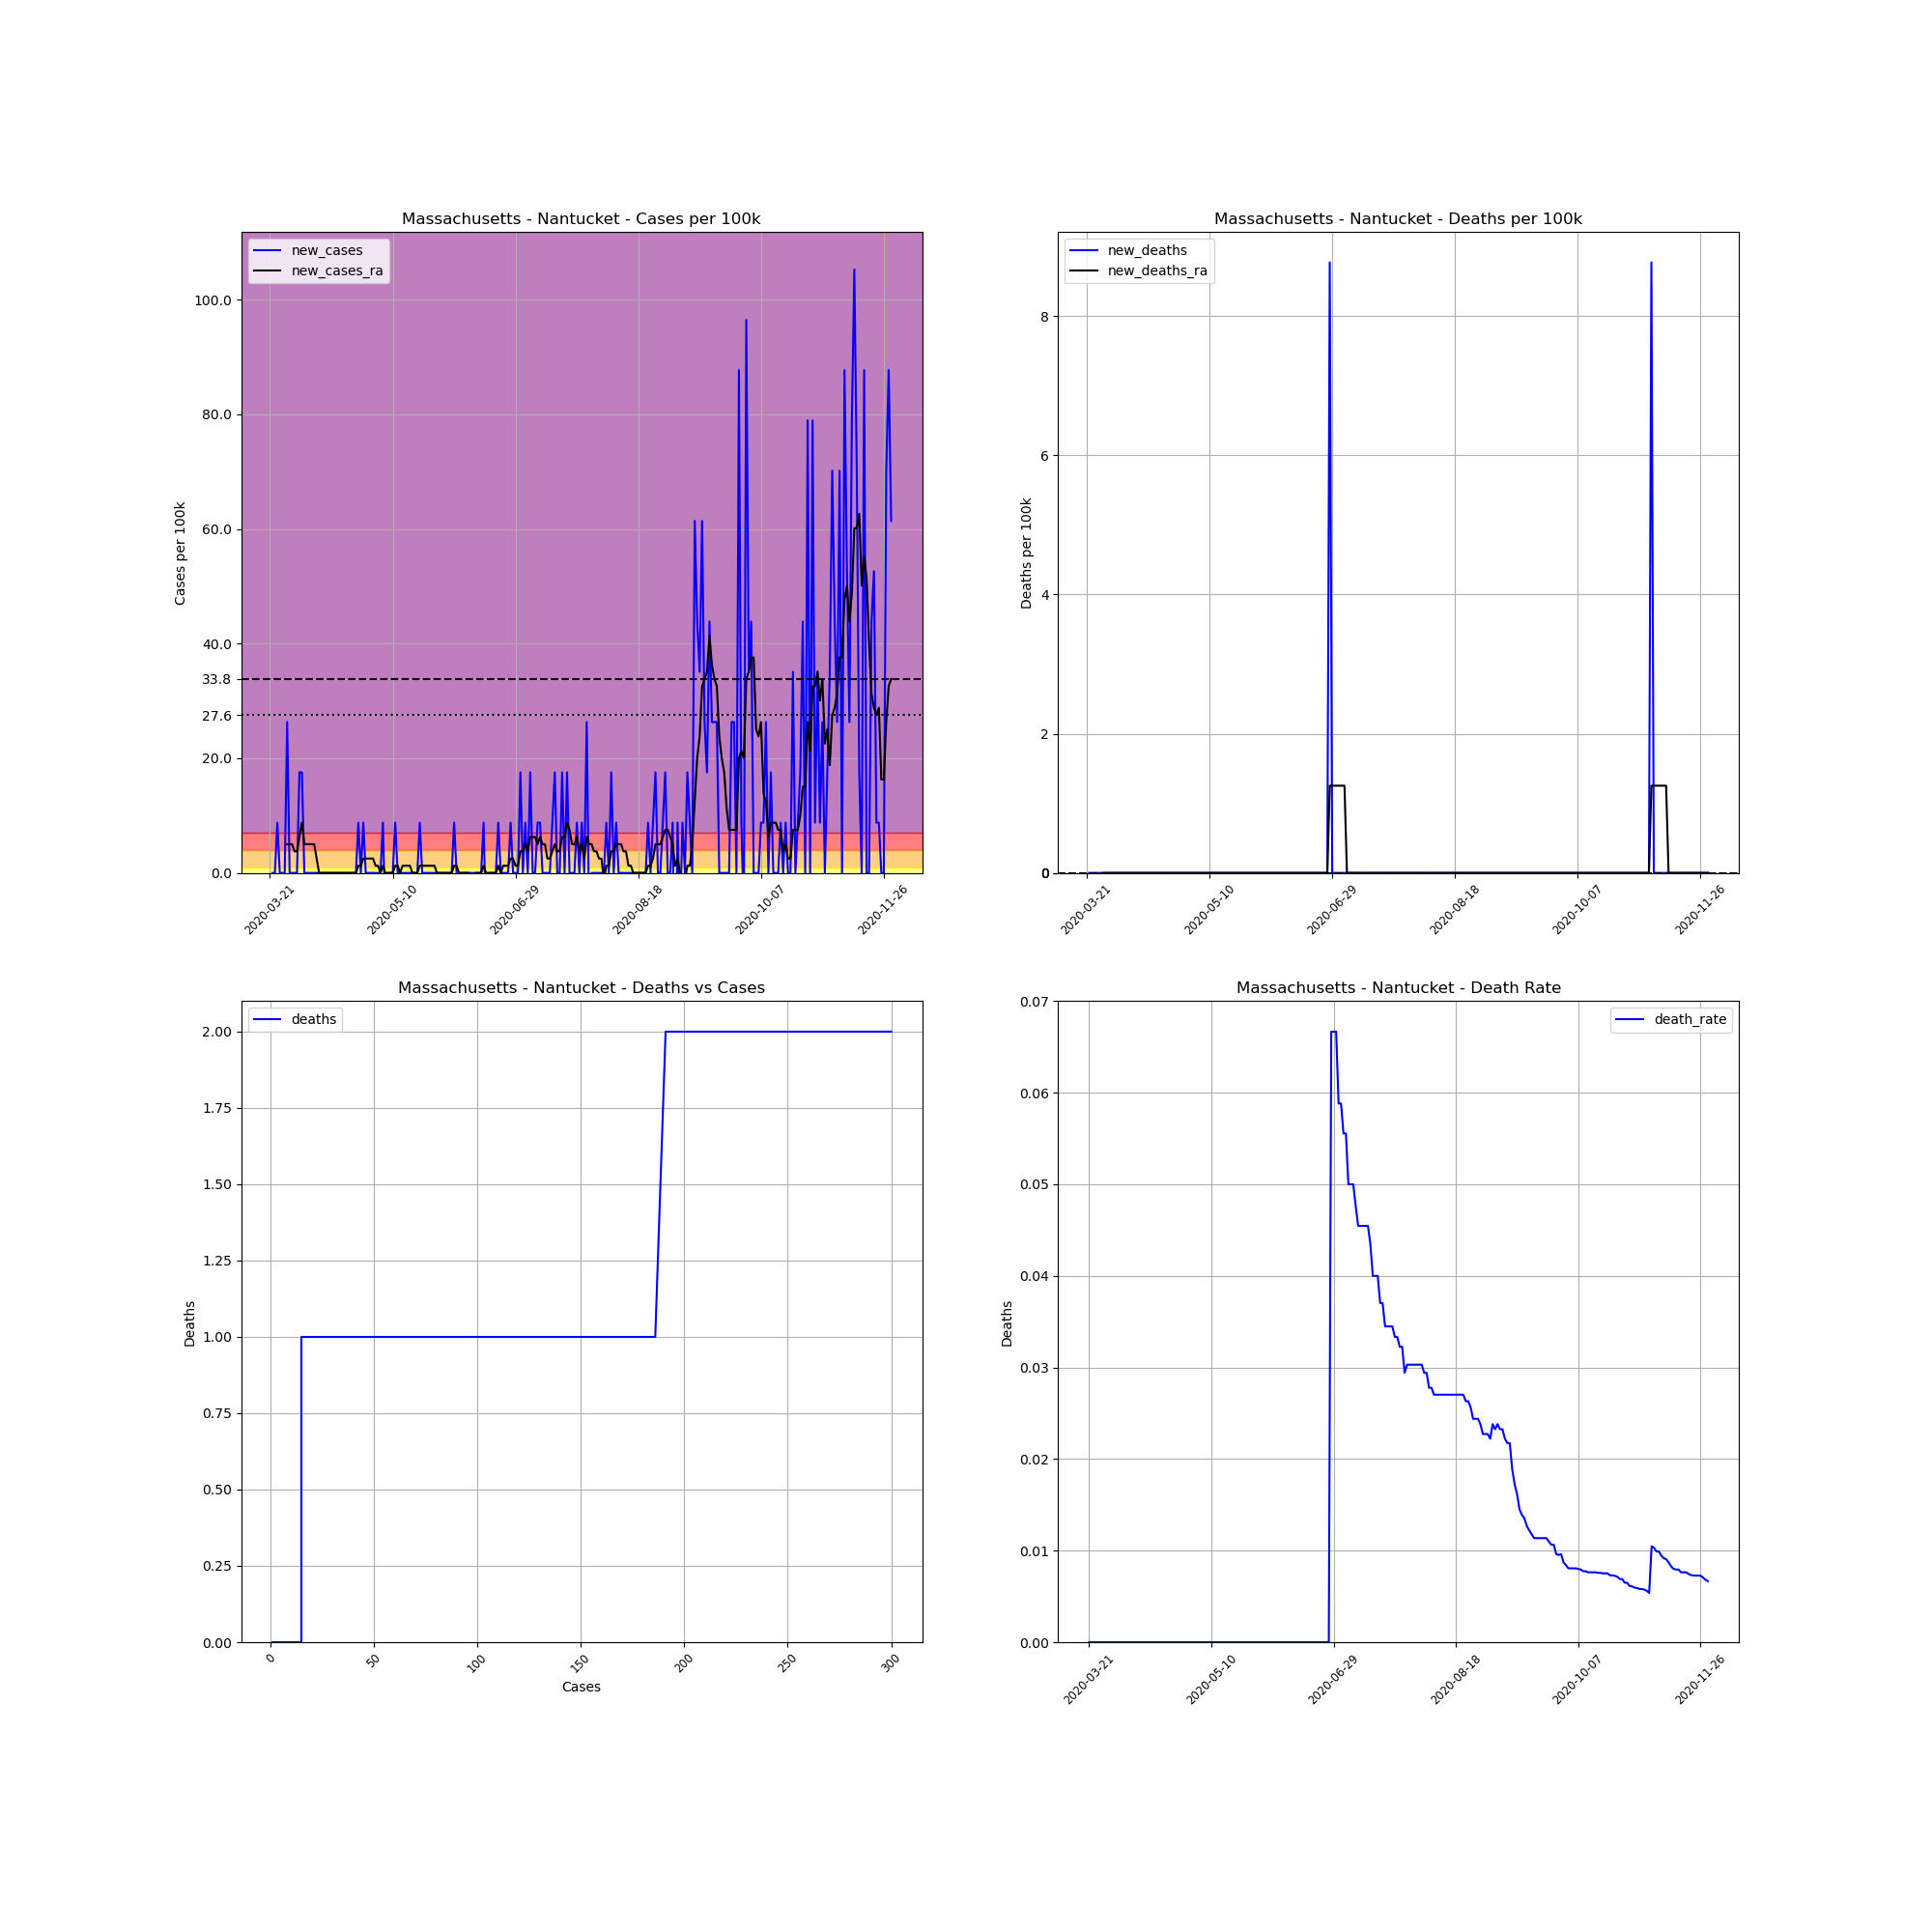

The data file committed next to this chart (first rows):
, date, county, state, fips, cases, deaths, COUNTY, STNAME, CTYNAME, POPESTIMATE2019, cases_per_100k, deaths_per_100k, death_rate, new_cases, new_deaths, new_cases_ra, new_deaths_ra
245248, 2020-03-21, Nantucket, Massachusetts, 25019, 1, 0.0, 19, Massachusetts, Nantucket, 11399, 8.773, 0.0, 0.0, , , , 
245249, 2020-03-22, Nantucket, Massachusetts, 25019, 1, 0.0, 19, Massachusetts, Nantucket, 11399, 8.773, 0.0, 0.0, 0.0, 0.0, , 
245250, 2020-03-23, Nantucket, Massachusetts, 25019, 1, 0.0, 19, Massachusetts, Nantucket, 11399, 8.773, 0.0, 0.0, 0.0, 0.0, , 
245251, 2020-03-24, Nantucket, Massachusetts, 25019, 2, 0.0, 19, Massachusetts, Nantucket, 11399, 17.55, 0.0, 0.0, 8.773, 0.0, , 
245252, 2020-03-25, Nantucket, Massachusetts, 25019, 2, 0.0, 19, Massachusetts, Nantucket, 11399, 17.55, 0.0, 0.0, 0.0, 0.0, , 
245253, 2020-03-26, Nantucket, Massachusetts, 25019, 2, 0.0, 19, Massachusetts, Nantucket, 11399, 17.55, 0.0, 0.0, 0.0, 0.0, , 
245254, 2020-03-27, Nantucket, Massachusetts, 25019, 2, 0.0, 19, Massachusetts, Nantucket, 11399, 17.55, 0.0, 0.0, 0.0, 0.0, , 
245255, 2020-03-28, Nantucket, Massachusetts, 25019, 5, 0.0, 19, Massachusetts, Nantucket, 11399, 43.86, 0.0, 0.0, 26.32, 0.0, 5.013, 0.0
245256, 2020-03-29, Nantucket, Massachusetts, 25019, 5, 0.0, 19, Massachusetts, Nantucket, 11399, 43.86, 0.0, 0.0, 0.0, 0.0, 5.013, 0.0
245257, 2020-03-30, Nantucket, Massachusetts, 25019, 5, 0.0, 19, Massachusetts, Nantucket, 11399, 43.86, 0.0, 0.0, 0.0, 0.0, 5.013, 0.0
245258, 2020-03-31, Nantucket, Massachusetts, 25019, 5, 0.0, 19, Massachusetts, Nantucket, 11399, 43.86, 0.0, 0.0, 0.0, 0.0, 3.76, 0.0
245259, 2020-04-01, Nantucket, Massachusetts, 25019, 5, 0.0, 19, Massachusetts, Nantucket, 11399, 43.86, 0.0, 0.0, 0.0, 0.0, 3.76, 0.0
245260, 2020-04-02, Nantucket, Massachusetts, 25019, 7, 0.0, 19, Massachusetts, Nantucket, 11399, 61.41, 0.0, 0.0, 17.55, 0.0, 6.266, 0.0
245261, 2020-04-03, Nantucket, Massachusetts, 25019, 9, 0.0, 19, Massachusetts, Nantucket, 11399, 78.95, 0.0, 0.0, 17.55, 0.0, 8.773, 0.0
245262, 2020-04-04, Nantucket, Massachusetts, 25019, 9, 0.0, 19, Massachusetts, Nantucket, 11399, 78.95, 0.0, 0.0, 0.0, 0.0, 5.013, 0.0
245263, 2020-04-05, Nantucket, Massachusetts, 25019, 9, 0.0, 19, Massachusetts, Nantucket, 11399, 78.95, 0.0, 0.0, 0.0, 0.0, 5.013, 0.0
245264, 2020-04-06, Nantucket, Massachusetts, 25019, 9, 0.0, 19, Massachusetts, Nantucket, 11399, 78.95, 0.0, 0.0, 0.0, 0.0, 5.013, 0.0
245265, 2020-04-07, Nantucket, Massachusetts, 25019, 9, 0.0, 19, Massachusetts, Nantucket, 11399, 78.95, 0.0, 0.0, 0.0, 0.0, 5.013, 0.0
245266, 2020-04-08, Nantucket, Massachusetts, 25019, 9, 0.0, 19, Massachusetts, Nantucket, 11399, 78.95, 0.0, 0.0, 0.0, 0.0, 5.013, 0.0
245267, 2020-04-09, Nantucket, Massachusetts, 25019, 9, 0.0, 19, Massachusetts, Nantucket, 11399, 78.95, 0.0, 0.0, 0.0, 0.0, 2.506, 0.0
245268, 2020-04-10, Nantucket, Massachusetts, 25019, 9, 0.0, 19, Massachusetts, Nantucket, 11399, 78.95, 0.0, 0.0, 0.0, 0.0, 0.0, 0.0
245269, 2020-04-11, Nantucket, Massachusetts, 25019, 9, 0.0, 19, Massachusetts, Nantucket, 11399, 78.95, 0.0, 0.0, 0.0, 0.0, 0.0, 0.0
245270, 2020-04-12, Nantucket, Massachusetts, 25019, 9, 0.0, 19, Massachusetts, Nantucket, 11399, 78.95, 0.0, 0.0, 0.0, 0.0, 0.0, 0.0
245271, 2020-04-13, Nantucket, Massachusetts, 25019, 9, 0.0, 19, Massachusetts, Nantucket, 11399, 78.95, 0.0, 0.0, 0.0, 0.0, 0.0, 0.0
245272, 2020-04-14, Nantucket, Massachusetts, 25019, 9, 0.0, 19, Massachusetts, Nantucket, 11399, 78.95, 0.0, 0.0, 0.0, 0.0, 0.0, 0.0
245273, 2020-04-15, Nantucket, Massachusetts, 25019, 9, 0.0, 19, Massachusetts, Nantucket, 11399, 78.95, 0.0, 0.0, 0.0, 0.0, 0.0, 0.0
245274, 2020-04-16, Nantucket, Massachusetts, 25019, 9, 0.0, 19, Massachusetts, Nantucket, 11399, 78.95, 0.0, 0.0, 0.0, 0.0, 0.0, 0.0
245275, 2020-04-17, Nantucket, Massachusetts, 25019, 9, 0.0, 19, Massachusetts, Nantucket, 11399, 78.95, 0.0, 0.0, 0.0, 0.0, 0.0, 0.0
245276, 2020-04-18, Nantucket, Massachusetts, 25019, 9, 0.0, 19, Massachusetts, Nantucket, 11399, 78.95, 0.0, 0.0, 0.0, 0.0, 0.0, 0.0
245277, 2020-04-19, Nantucket, Massachusetts, 25019, 9, 0.0, 19, Massachusetts, Nantucket, 11399, 78.95, 0.0, 0.0, 0.0, 0.0, 0.0, 0.0
245278, 2020-04-20, Nantucket, Massachusetts, 25019, 9, 0.0, 19, Massachusetts, Nantucket, 11399, 78.95, 0.0, 0.0, 0.0, 0.0, 0.0, 0.0
245279, 2020-04-21, Nantucket, Massachusetts, 25019, 9, 0.0, 19, Massachusetts, Nantucket, 11399, 78.95, 0.0, 0.0, 0.0, 0.0, 0.0, 0.0
245280, 2020-04-22, Nantucket, Massachusetts, 25019, 9, 0.0, 19, Massachusetts, Nantucket, 11399, 78.95, 0.0, 0.0, 0.0, 0.0, 0.0, 0.0
245281, 2020-04-23, Nantucket, Massachusetts, 25019, 9, 0.0, 19, Massachusetts, Nantucket, 11399, 78.95, 0.0, 0.0, 0.0, 0.0, 0.0, 0.0
245282, 2020-04-24, Nantucket, Massachusetts, 25019, 9, 0.0, 19, Massachusetts, Nantucket, 11399, 78.95, 0.0, 0.0, 0.0, 0.0, 0.0, 0.0
245283, 2020-04-25, Nantucket, Massachusetts, 25019, 9, 0.0, 19, Massachusetts, Nantucket, 11399, 78.95, 0.0, 0.0, 0.0, 0.0, 0.0, 0.0
245284, 2020-04-26, Nantucket, Massachusetts, 25019, 10, 0.0, 19, Massachusetts, Nantucket, 11399, 87.73, 0.0, 0.0, 8.773, 0.0, 1.253, 0.0
245285, 2020-04-27, Nantucket, Massachusetts, 25019, 10, 0.0, 19, Massachusetts, Nantucket, 11399, 87.73, 0.0, 0.0, 0.0, 0.0, 1.253, 0.0
245286, 2020-04-28, Nantucket, Massachusetts, 25019, 11, 0.0, 19, Massachusetts, Nantucket, 11399, 96.5, 0.0, 0.0, 8.773, 0.0, 2.506, 0.0
245287, 2020-04-29, Nantucket, Massachusetts, 25019, 11, 0.0, 19, Massachusetts, Nantucket, 11399, 96.5, 0.0, 0.0, 0.0, 0.0, 2.506, 0.0
245288, 2020-04-30, Nantucket, Massachusetts, 25019, 11, 0.0, 19, Massachusetts, Nantucket, 11399, 96.5, 0.0, 0.0, 0.0, 0.0, 2.506, 0.0
245289, 2020-05-01, Nantucket, Massachusetts, 25019, 11, 0.0, 19, Massachusetts, Nantucket, 11399, 96.5, 0.0, 0.0, 0.0, 0.0, 2.506, 0.0
245290, 2020-05-02, Nantucket, Massachusetts, 25019, 11, 0.0, 19, Massachusetts, Nantucket, 11399, 96.5, 0.0, 0.0, 0.0, 0.0, 2.506, 0.0
245291, 2020-05-03, Nantucket, Massachusetts, 25019, 11, 0.0, 19, Massachusetts, Nantucket, 11399, 96.5, 0.0, 0.0, 0.0, 0.0, 1.253, 0.0
245292, 2020-05-04, Nantucket, Massachusetts, 25019, 11, 0.0, 19, Massachusetts, Nantucket, 11399, 96.5, 0.0, 0.0, 0.0, 0.0, 1.253, 0.0
245293, 2020-05-05, Nantucket, Massachusetts, 25019, 11, 0.0, 19, Massachusetts, Nantucket, 11399, 96.5, 0.0, 0.0, 0.0, 0.0, 0.0, 0.0
245294, 2020-05-06, Nantucket, Massachusetts, 25019, 12, 0.0, 19, Massachusetts, Nantucket, 11399, 105.3, 0.0, 0.0, 8.773, 0.0, 1.253, 0.0
245295, 2020-05-07, Nantucket, Massachusetts, 25019, 11, 0.0, 19, Massachusetts, Nantucket, 11399, 96.5, 0.0, 0.0, -8.773, 0.0, 0.0, 0.0
245296, 2020-05-08, Nantucket, Massachusetts, 25019, 11, 0.0, 19, Massachusetts, Nantucket, 11399, 96.5, 0.0, 0.0, 0.0, 0.0, 0.0, 0.0
245297, 2020-05-09, Nantucket, Massachusetts, 25019, 11, 0.0, 19, Massachusetts, Nantucket, 11399, 96.5, 0.0, 0.0, 0.0, 0.0, 0.0, 0.0
245298, 2020-05-10, Nantucket, Massachusetts, 25019, 11, 0.0, 19, Massachusetts, Nantucket, 11399, 96.5, 0.0, 0.0, 0.0, 0.0, 0.0, 0.0
245299, 2020-05-11, Nantucket, Massachusetts, 25019, 12, 0.0, 19, Massachusetts, Nantucket, 11399, 105.3, 0.0, 0.0, 8.773, 0.0, 1.253, 0.0
245300, 2020-05-12, Nantucket, Massachusetts, 25019, 12, 0.0, 19, Massachusetts, Nantucket, 11399, 105.3, 0.0, 0.0, 0.0, 0.0, 1.253, 0.0
245301, 2020-05-13, Nantucket, Massachusetts, 25019, 12, 0.0, 19, Massachusetts, Nantucket, 11399, 105.3, 0.0, 0.0, 0.0, 0.0, 0.0, 0.0
245302, 2020-05-14, Nantucket, Massachusetts, 25019, 12, 0.0, 19, Massachusetts, Nantucket, 11399, 105.3, 0.0, 0.0, 0.0, 0.0, 1.253, 0.0
245303, 2020-05-15, Nantucket, Massachusetts, 25019, 12, 0.0, 19, Massachusetts, Nantucket, 11399, 105.3, 0.0, 0.0, 0.0, 0.0, 1.253, 0.0
245304, 2020-05-16, Nantucket, Massachusetts, 25019, 12, 0.0, 19, Massachusetts, Nantucket, 11399, 105.3, 0.0, 0.0, 0.0, 0.0, 1.253, 0.0
245305, 2020-05-17, Nantucket, Massachusetts, 25019, 12, 0.0, 19, Massachusetts, Nantucket, 11399, 105.3, 0.0, 0.0, 0.0, 0.0, 1.253, 0.0
245306, 2020-05-18, Nantucket, Massachusetts, 25019, 12, 0.0, 19, Massachusetts, Nantucket, 11399, 105.3, 0.0, 0.0, 0.0, 0.0, 0.0, 0.0
245307, 2020-05-19, Nantucket, Massachusetts, 25019, 12, 0.0, 19, Massachusetts, Nantucket, 11399, 105.3, 0.0, 0.0, 0.0, 0.0, 0.0, 0.0
... 194 more rows
